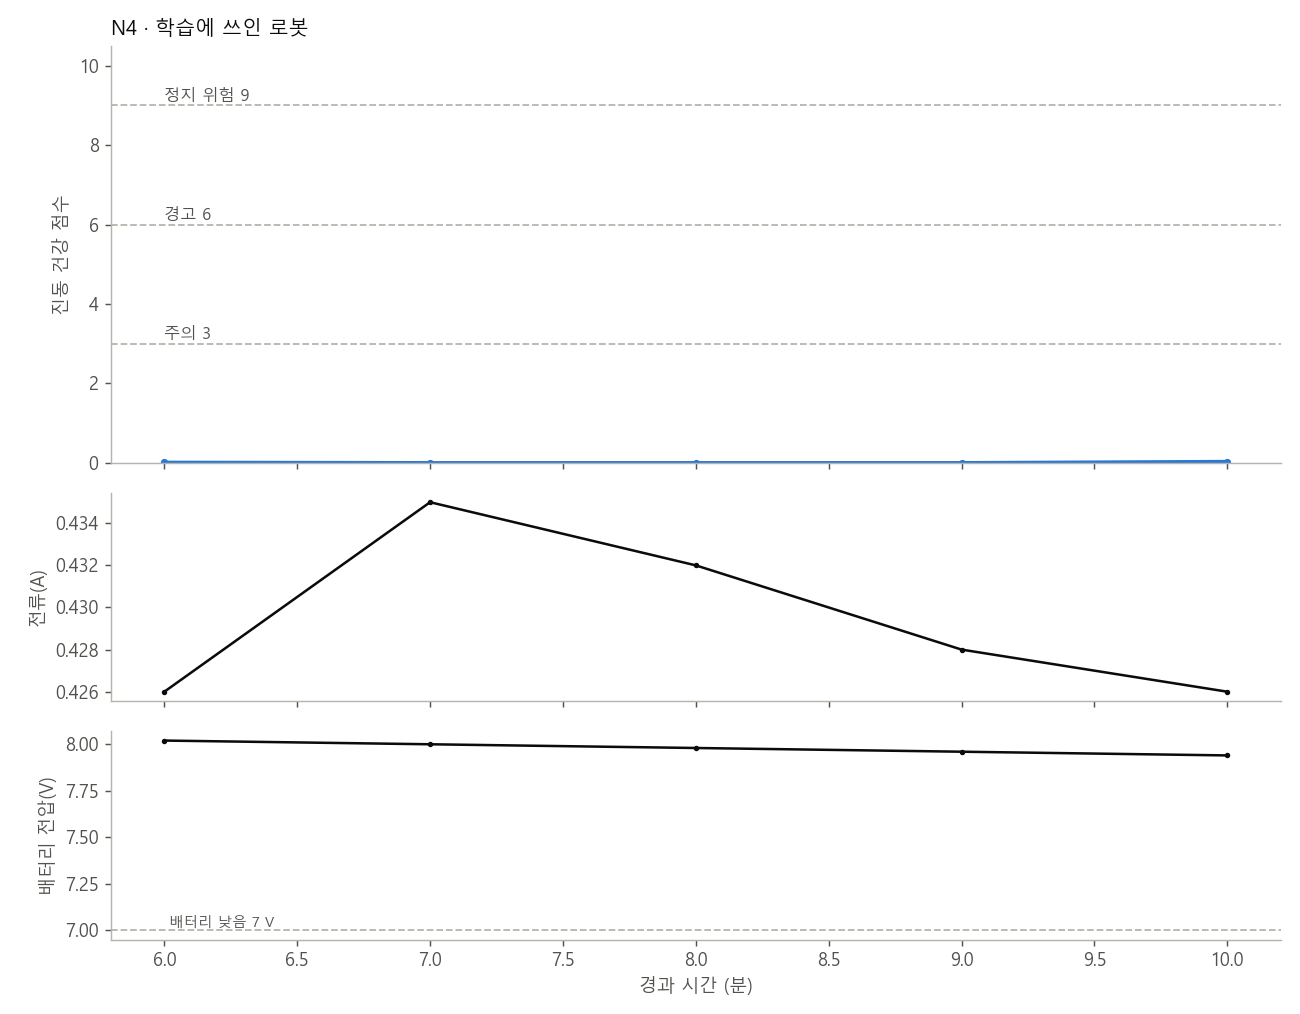

The file beside this chart, header and first rows:
경과(분), 건강 점수, 상태, 정지 위험까지(분), 빠르면(분), 추정 원인, 판단 근거, 전류(A), 전류 평소 대비(배), 전류 상태, 사용량(mAh), 용량 대비 사용(%), 배터리 전압(V), 배터리 상태, 파일 라벨
6.0, 0.01, 정상, , , , , 0.426, 1.0, 정상, 42.8, 2.9, 8.02, 정상, 
7.0, 0.0, 정상, , , , , 0.435, 1.02, 정상, 50.0, 3.3, 8.0, 정상, 
8.0, 0.0, 정상, , , , , 0.432, 1.01, 정상, 57.2, 3.8, 7.98, 정상, 
9.0, 0.0, 정상, , , , , 0.428, 1.0, 정상, 64.3, 4.3, 7.96, 정상, 
10.0, 0.03, 정상, , , , , 0.426, 1.0, 정상, 71.4, 4.8, 7.94, 정상, 
